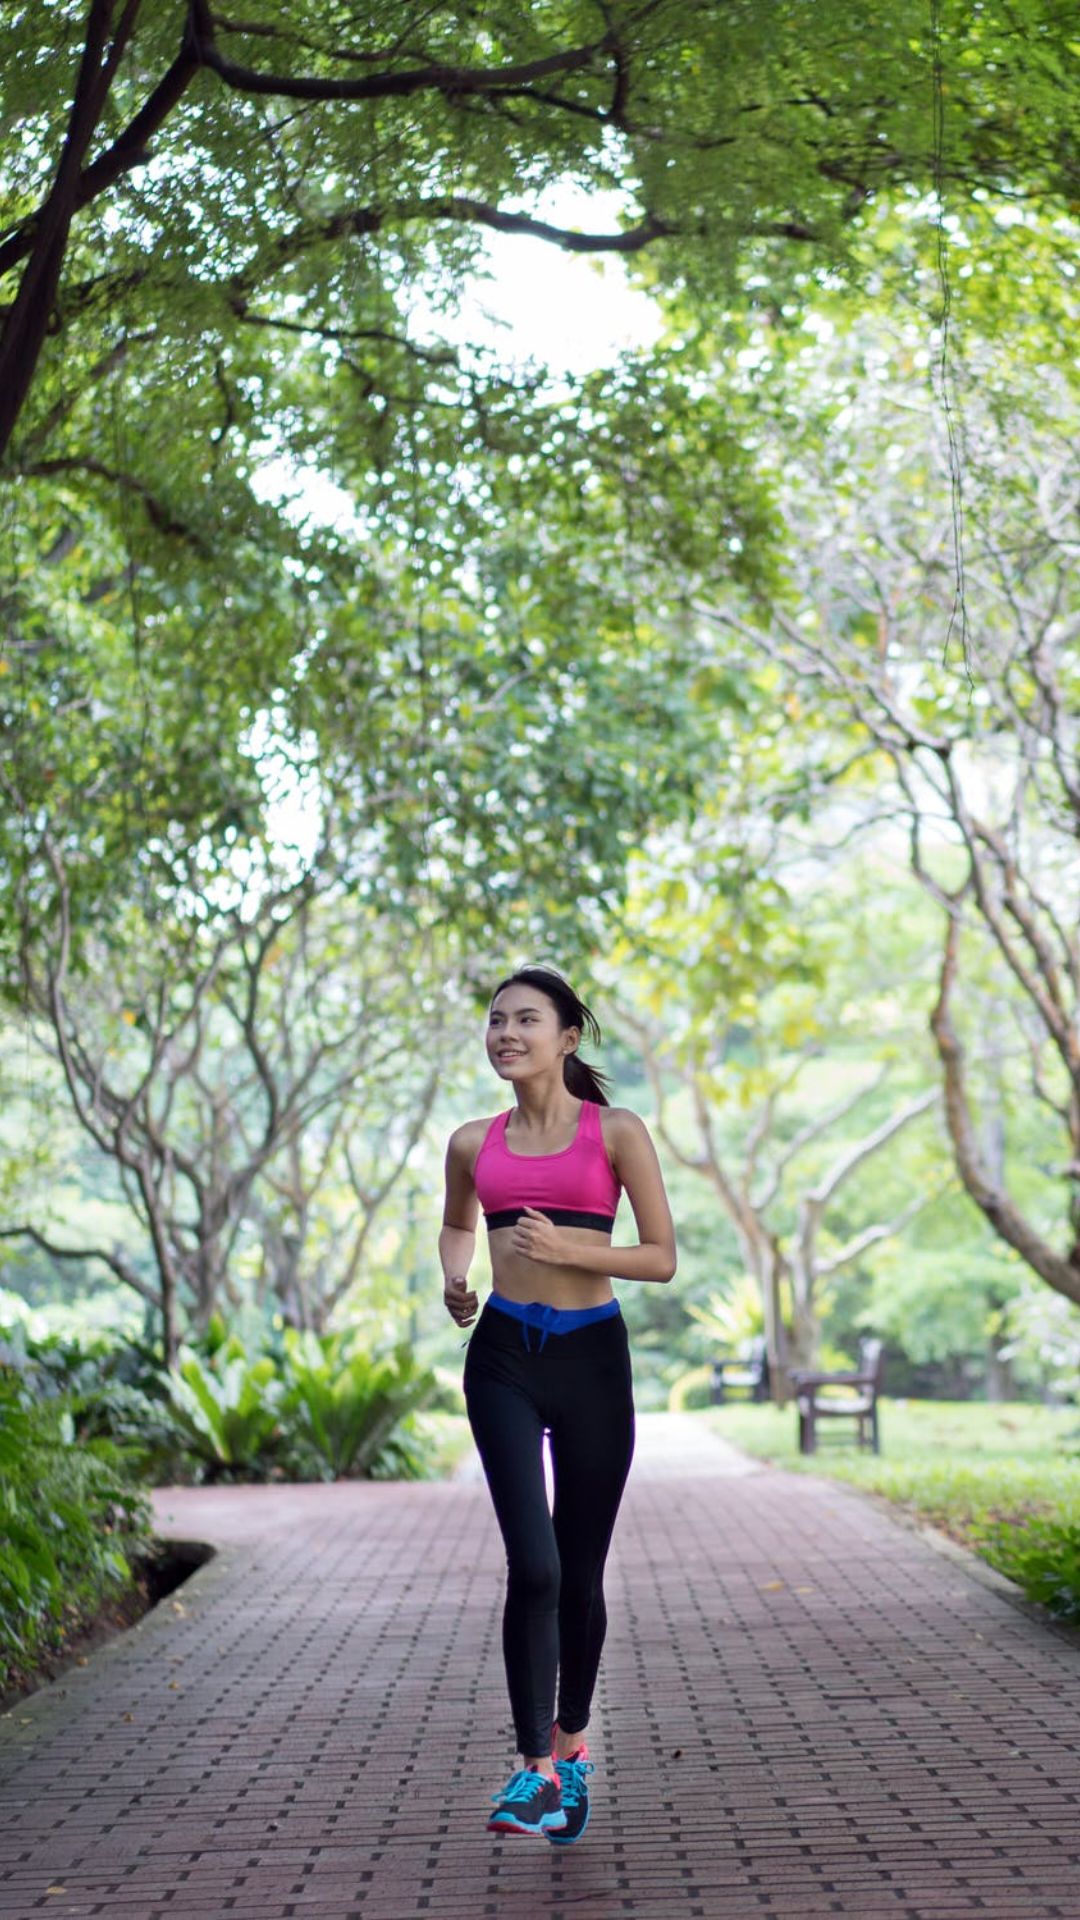

Here is an Android app screen rendered from its layout file. Give the layout XML and the strings, colors and styles it references.
<!-- AndroidManifest.xml: application theme Theme.CHS_healthyApp -->
<!-- res/layout/splashscreen.xml -->
<?xml version="1.0" encoding="utf-8"?>
<FrameLayout xmlns:android="http://schemas.android.com/apk/res/android"
    android:layout_width="match_parent"
    android:layout_height="match_parent">

    <ImageView
        android:layout_width="428dp"
        android:layout_height="match_parent"
        android:layout_gravity="center"
        android:background="#000"
        android:src="@drawable/running">

    </ImageView>

</FrameLayout>
<!-- resources referenced by this layout -->
<resources>
  <!-- drawable running: jpeg bitmap (drawable-hdpi, 252511 bytes) -->
  <style name="Theme.CHS_healthyApp" parent="Theme.AppCompat.Light.DarkActionBar">
          
          <item name="colorPrimary">@color/purple_500</item>
          <item name="colorPrimaryDark">@color/purple_700</item>
          <item name="colorAccent">@color/teal_200</item>
          
      </style>
  <color name="purple_500">#FF6200EE</color>
  <color name="purple_700">#FF3700B3</color>
  <color name="teal_200">#FF03DAC5</color>
</resources>
